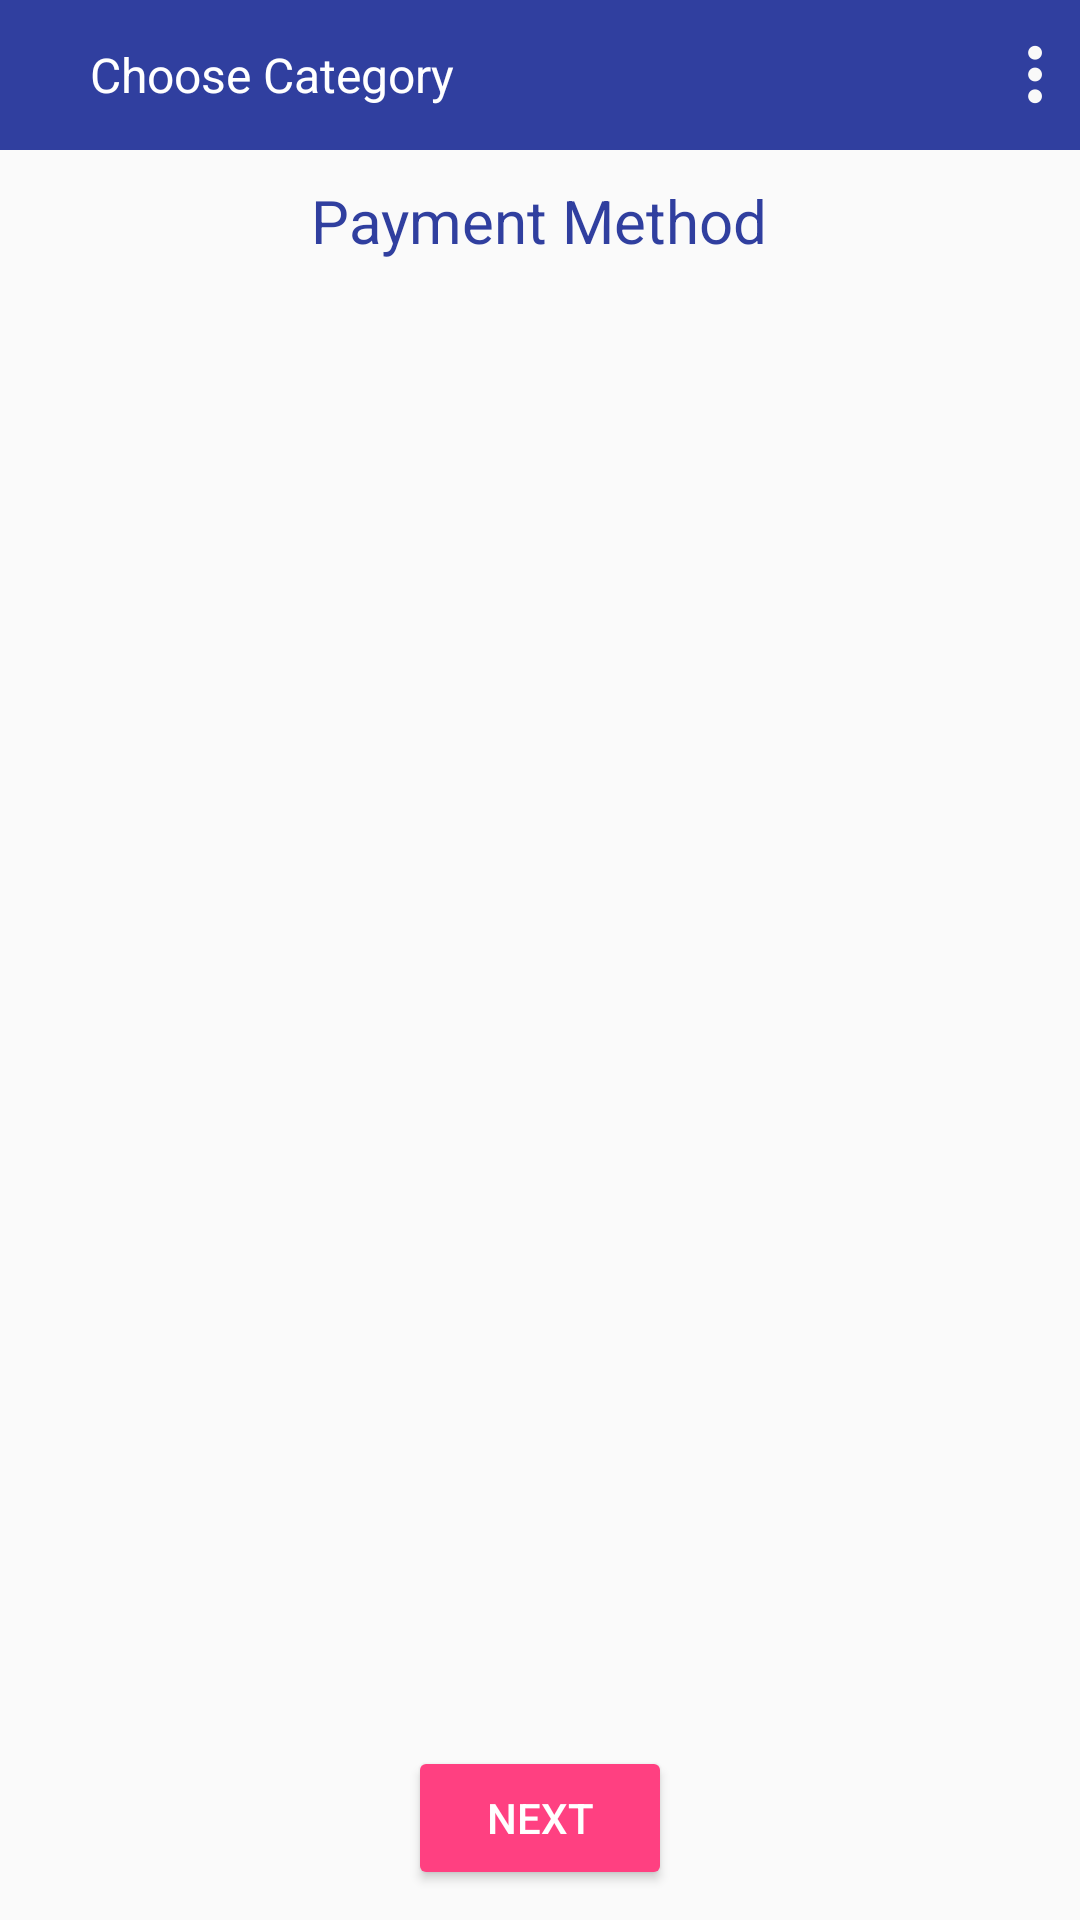

The Android layout XML behind this screen, and the referenced resources:
<!-- AndroidManifest.xml: application theme AppTheme -->
<!-- res/layout/payment_method_layout.xml -->
<?xml version="1.0" encoding="utf-8"?>
<RelativeLayout xmlns:android="http://schemas.android.com/apk/res/android"
    android:layout_width="match_parent"
    android:layout_height="match_parent">

    <include layout="@layout/actionbar_layout" />

    <LinearLayout
        android:id="@+id/body_wrapper"
        android:layout_width="match_parent"
        android:layout_height="wrap_content"
        android:layout_above="@+id/next_btn"
        android:layout_below="@+id/action_bar_wrapper"
        android:orientation="vertical">

        <TextView
            style="@style/textview_size_medium"
            android:layout_width="wrap_content"
            android:layout_height="wrap_content"
            android:layout_gravity="center_horizontal"
            android:layout_marginBottom="10dp"
            android:layout_marginTop="10dp"
            android:text="@string/payment_method"
            android:textSize="20sp" />

        <ListView
            android:id="@+id/payment_method_lv"
            android:layout_width="match_parent"
            android:layout_height="wrap_content" />

    </LinearLayout>

    <Button
        android:id="@+id/next_btn"
        style="@style/Widget.AppCompat.Button.Colored"
        android:layout_width="wrap_content"
        android:layout_height="wrap_content"
        android:layout_alignParentBottom="true"
        android:layout_centerHorizontal="true"
        android:layout_gravity="bottom"
        android:layout_margin="10dp"
        android:layout_marginBottom="50dp"
        android:text="@string/next" />

</RelativeLayout>
<!-- res/layout/actionbar_layout.xml (included above) -->
<?xml version="1.0" encoding="utf-8"?>
<RelativeLayout xmlns:android="http://schemas.android.com/apk/res/android"
    xmlns:tools="http://schemas.android.com/tools"
    android:id="@+id/action_bar_wrapper"
    android:layout_width="match_parent"
    android:layout_height="50dp"
    android:background="@color/colorPrimaryDark"
    tools:showIn="@layout/choose_category_layout">

    <ImageView
        android:id="@+id/close_activity_iv"
        android:layout_width="wrap_content"
        android:layout_height="wrap_content"
        android:layout_centerVertical="true"
        android:contentDescription="@string/nothing"
        android:padding="10dp"
        android:src="@drawable/back" />

    <TextView
        android:id="@+id/activity_title_tv"
        style="@style/textview_size_small"
        android:layout_centerVertical="true"
        android:layout_marginLeft="10dp"
        android:layout_toRightOf="@+id/close_activity_iv"
        android:text="@string/choose_category"
        android:textColor="@color/white" />

    <ImageView
        android:id="@+id/option_menu_iv"
        android:layout_width="wrap_content"
        android:layout_height="wrap_content"
        android:layout_alignParentRight="true"
        android:layout_centerVertical="true"
        android:contentDescription="@string/nothing"
        android:padding="10dp"
        android:src="@drawable/setting_button" />

</RelativeLayout>
<!-- res/layout/choose_category_layout.xml (included above) -->
<?xml version="1.0" encoding="utf-8"?>
<RelativeLayout xmlns:android="http://schemas.android.com/apk/res/android"
    android:layout_width="match_parent"
    android:layout_height="match_parent">

    <include layout="@layout/actionbar_layout" />

    <LinearLayout
        android:layout_width="match_parent"
        android:layout_height="wrap_content"
        android:layout_centerHorizontal="true"
        android:layout_centerVertical="true"
        android:orientation="vertical">

        <FrameLayout
            android:id="@+id/culinary_wrapper"
            android:layout_width="wrap_content"
            android:layout_height="wrap_content"
            android:layout_gravity="center_horizontal">

            <ImageView
                style="@style/wrap_content"
                android:layout_gravity="center_horizontal"
                android:layout_marginBottom="25dp"
                android:contentDescription="@string/nothing"
                android:src="@drawable/ic_culinary" />

            <TextView
                android:layout_width="100dp"
                android:layout_height="wrap_content"
                android:layout_gravity="center_horizontal|bottom"
                android:background="@color/colorAccent"
                android:gravity="center_horizontal"
                android:paddingBottom="5dp"
                android:paddingTop="10dp"
                android:text="@string/culinary"
                android:textColor="@color/white" />
        </FrameLayout>


        <FrameLayout
            android:id="@+id/souvenir_wrapper"
            android:layout_width="wrap_content"
            android:layout_height="wrap_content"
            android:layout_gravity="center_horizontal"
            android:layout_marginTop="50dp">

            <ImageView
                style="@style/wrap_content"
                android:layout_gravity="center_horizontal"
                android:layout_marginBottom="25dp"
                android:contentDescription="@string/nothing"
                android:src="@drawable/ic_souvenir" />

            <TextView
                android:layout_width="100dp"
                android:layout_height="wrap_content"
                android:layout_gravity="center_horizontal|bottom"
                android:background="@color/colorAccent"
                android:gravity="center_horizontal"
                android:paddingBottom="5dp"
                android:paddingTop="10dp"
                android:text="@string/souvenir"
                android:textColor="@color/white" />
        </FrameLayout>

    </LinearLayout>

</RelativeLayout>
<!-- resources referenced by this layout -->
<resources>
  <color name="colorAccent">#FF4081</color>
  <color name="colorPrimaryDark">#303F9F</color>
  <color name="white">#ffffff</color>
  <!-- drawable ic_culinary: png bitmap (drawable-hdpi, 717 bytes) -->
  <!-- drawable ic_souvenir: png bitmap (drawable-hdpi, 1042 bytes) -->
  <!-- drawable setting_button: png bitmap (drawable-hdpi, 1214 bytes) -->
  <string name="choose_category">Choose Category</string>
  <string name="culinary">Culinary</string>
  <string name="next">Next</string>
  <string name="nothing" />
  <string name="payment_method">Payment Method</string>
  <string name="souvenir">Souvenir</string>
  <style name="textview_size_medium" parent="wrap_content">
          <item name="android:textSize">18sp</item>
          <item name="android:textColor">@color/colorPrimaryDark</item>
      </style>
  <style name="textview_size_small" parent="wrap_content">
          <item name="android:textSize">16sp</item>
          <item name="android:textColor">@color/colorPrimaryDark</item>
      </style>
  <style name="wrap_content" parent="AppTheme">
          <item name="android:layout_width">wrap_content</item>
          <item name="android:layout_height">wrap_content</item>
      </style>
  <style name="AppTheme" parent="Theme.AppCompat.Light.NoActionBar">
          
          <item name="colorPrimary">@color/colorPrimary</item>
          <item name="colorPrimaryDark">@color/colorPrimaryDark</item>
          <item name="colorAccent">@color/colorAccent</item>
      </style>
  <color name="colorPrimary">#3F51B5</color>
</resources>
